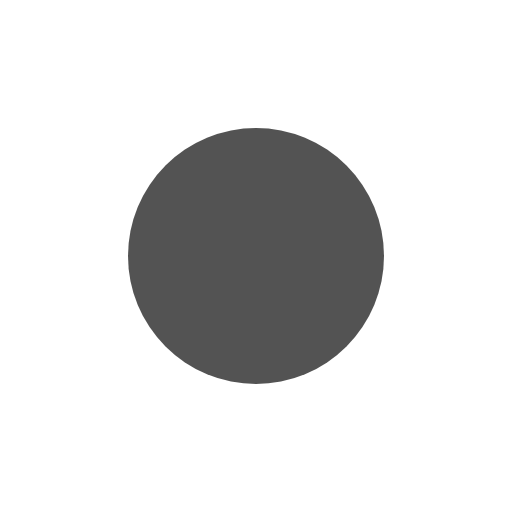
t = 0.00 s
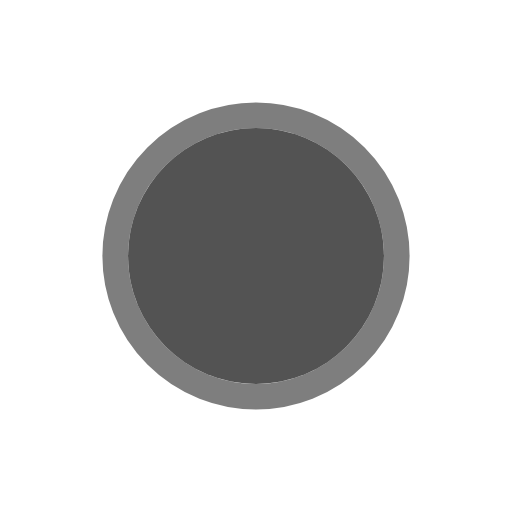
t = 0.38 s
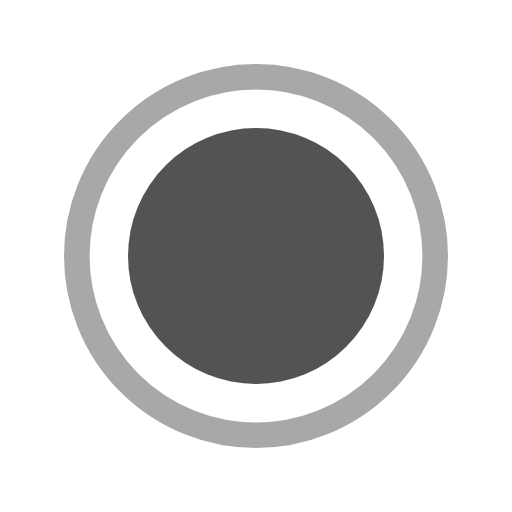
t = 0.75 s
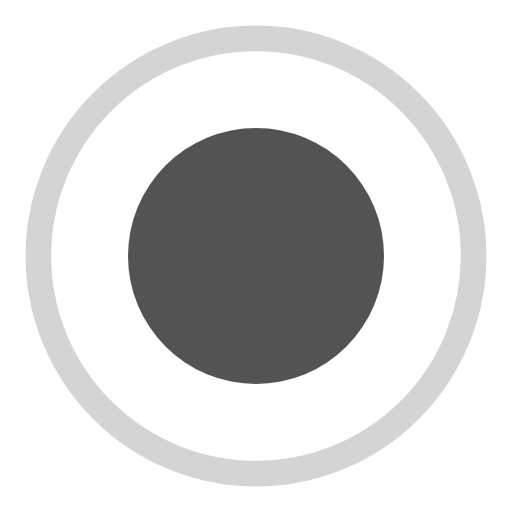
t = 1.13 s

The animated SVG that drew these frames (rendered in a browser with its animation timeline set to each time). Animation: 2 SMIL elements (animate=2); one cycle of 1.50 s, repeats indefinitely.

<svg width="40" height="40" viewbox="0 0 40 40" xmlns="http://www.w3.org/2000/svg">
  <circle cx="20" cy="20" fill="none" r="10" stroke="#535353" stroke-width="2">
    <animate attributeName="r" from="8" to="20" dur="1.5s" begin="0s" repeatCount="indefinite"/>
    <animate attributeName="opacity" from="1" to="0" dur="1.5s" begin="0s" repeatCount="indefinite"/>
  </circle>
  <circle cx="20" cy="20" fill="#535353" r="10"/>
</svg>
